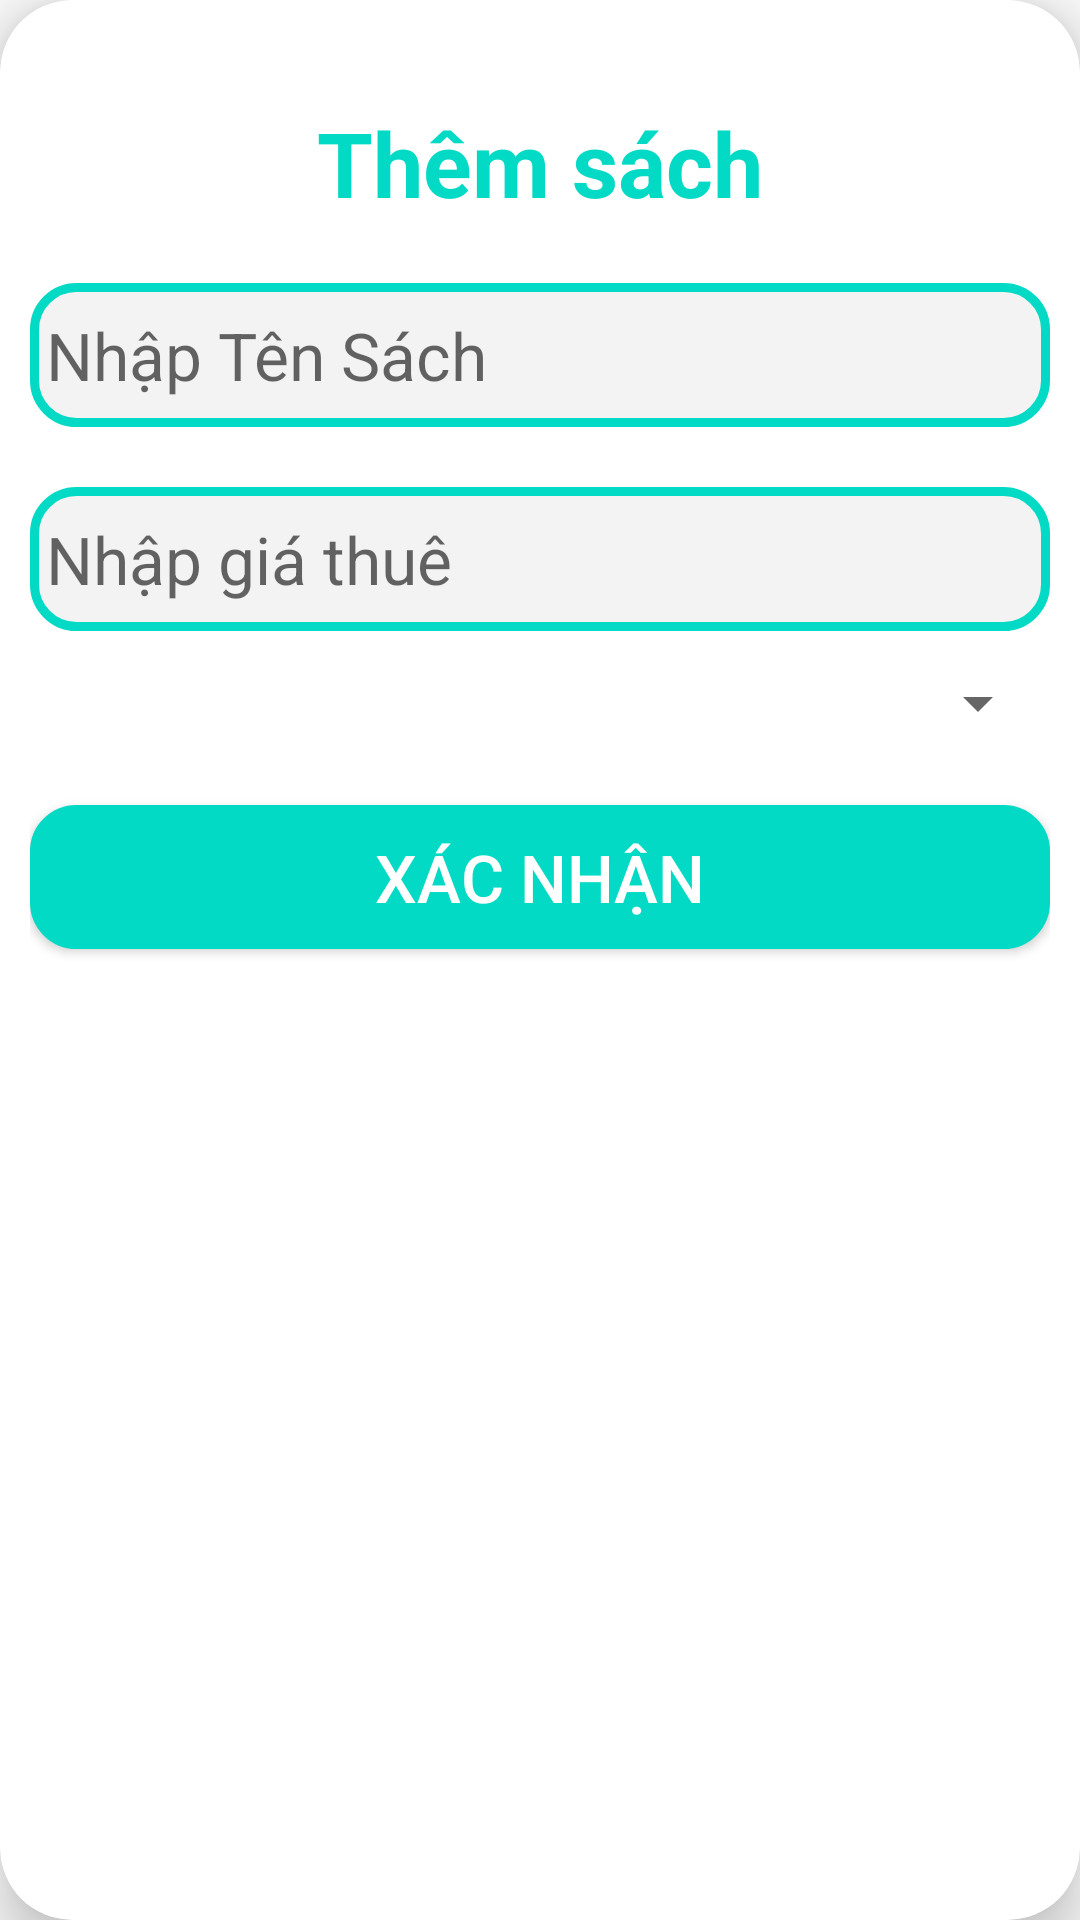

Reconstruct the res/layout file that produces this screen, plus the resources it refers to.
<!-- AndroidManifest.xml: application theme Theme.Design.Light.NoActionBar -->
<!-- res/layout/dialog_add_sach.xml -->
<?xml version="1.0" encoding="utf-8"?>
<androidx.cardview.widget.CardView xmlns:android="http://schemas.android.com/apk/res/android"
    xmlns:app="http://schemas.android.com/apk/res-auto"
    xmlns:tools="http://schemas.android.com/tools"
    android:layout_width="match_parent"
    android:layout_height="wrap_content"
    android:layout_margin="24dp"
    app:cardCornerRadius="24dp"
    app:cardElevation="10dp"
    tools:ignore="MissingDefaultResource">

    <LinearLayout
        android:layout_width="match_parent"
        android:layout_height="match_parent"
        android:orientation="vertical"
        android:padding="10dp">

        <TextView
            android:layout_width="wrap_content"
            android:layout_height="wrap_content"
            android:layout_gravity="center_horizontal"
            android:layout_marginTop="24dp"
            android:text="Thêm sách"
            android:textColor="@color/teal_200"
            android:textSize="30sp"
            android:textStyle="bold" />

        <EditText
            android:id="@+id/txtAddTenSachDialog"
            android:layout_width="match_parent"
            android:layout_height="48dp"
            android:layout_marginTop="20dp"
            android:layout_marginBottom="10dp"
            android:background="@drawable/editcustom"
            android:hint=" Nhập Tên Sách "
            android:textColor="@color/black"
            android:textSize="22sp" />

        <EditText
            android:id="@+id/txtAddgiaThueDialog"
            android:layout_width="match_parent"
            android:layout_height="48dp"
            android:layout_marginTop="10dp"
            android:layout_marginBottom="10dp"
            android:background="@drawable/editcustom"
            android:hint=" Nhập giá thuê"
            android:textColor="@color/black"
            android:textSize="22sp" />

        <Spinner
            android:id="@+id/spnLoaiSach"
            android:layout_width="match_parent"

            android:layout_height="28dp" />

        <Button
            android:id="@+id/btnthemA"
            android:layout_width="match_parent"
            android:layout_height="wrap_content"
            android:layout_gravity="center_horizontal"
            android:layout_marginTop="20dp"
            android:layout_marginBottom="24dp"
            android:background="@drawable/bkg_button"
            android:text="Xác nhận"
            android:textColor="@color/white"
            android:textSize="22dp" />
    </LinearLayout>


</androidx.cardview.widget.CardView>
<!-- resources referenced by this layout -->
<resources>
  <color name="black">#FF000000</color>
  <color name="teal_200">#FF03DAC5</color>
  <color name="white">#FFFFFFFF</color>
  <!-- drawable bkg_button (drawable) -->
  <?xml version="1.0" encoding="utf-8"?>
  <selector xmlns:android="http://schemas.android.com/apk/res/android">
      <item>
          <shape android:shape="rectangle">
              <corners android:radius="15dp"
                  />
              <solid android:color="@color/teal_200"/>
              <stroke android:color="@color/teal_200"
                  android:width="1dp"/>
          </shape>
      </item>
  </selector>
  <!-- drawable editcustom (drawable) -->
  <?xml version="1.0" encoding="utf-8"?>
  <shape xmlns:android="http://schemas.android.com/apk/res/android">
      <stroke
          android:width="3dp"
          android:color="@color/teal_200" />
      <corners android:radius="14dp" />
      <solid android:color="#0C000000" />
  </shape>
</resources>
